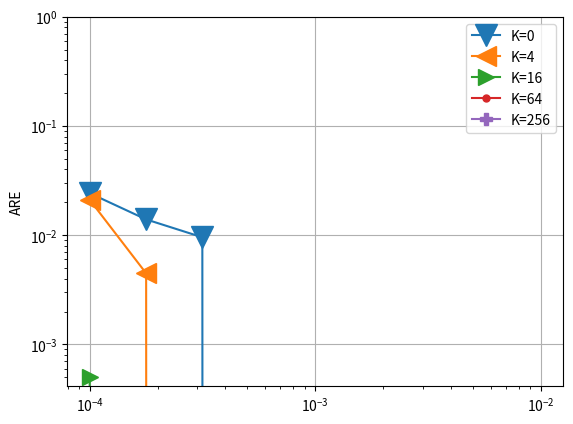

Recreate this plot in Python.
# importing the required module
import matplotlib.pyplot as plt
import matplotlib
import numpy as np
import os
import pylab



###############################################################################
############################################################################### 

def numeric_binomial(n,k):
   c = 1
   for i in range(1,k+1):
       c *= n-(k-i)
       c /= i
   return c
   
def nSAB(x,y):
   return numeric_binomial(x+y-1,y-1)

###############################################################################
############################################################################### 

confs = [
	#8b overhead
	(64,4,12,2),
	(64,4,9,3),
	(64,4,7,4),
	(61,5,5,6), #210*3B = 630B lookup (encode the starting positions of counter 2-5)
	(64,5,8,4), #210*3B = 630B lookup (encode the starting positions of counter 2-5)
	(62,6,7,4), #252*4B = 1KB lookup (encode the starting positions of counter 2-6)
	#16b overhead
	(64,5,0,2), #One lookup for (size,offset) computation # 58905*3B=175KB lookup (encode the starting positions of counter 2-5)
	(64,6,4,2), #One lookup for (size,offset) computation # 210*4B=175KB lookup (encode the starting positions of counter 2-6)
	(64,6,0,3), #One lookup for (size,offset) computation #(if counters are restricted to 40 bits or so), 210*4B=175KB lookup (encode the starting positions of counter 2-6)
	(64,7,0,4), #One lookup for (size,offset) computation #(if counters are restricted to 32 bits or so), 53592*5B=260KB lookup (encode the starting positions of counter 2-6)
	(64,5,7,1), #One lookup for (size,offset) computation #per pool & 40920*3B = 120KB lookup (encode the starting positions of counter 2-5)
	(64,5,8,1), #Magic Division + One lookup for (size,offset) computation #per pool & 2925*3B = 9KB lookup (encode 22 size options for counter 1 (8-29) bits multiplied by SAB(24,4)) OR 20475*3B=60KB lookup table for SAB(24,5)
	(64,6,8,2), #One lookup for (size,offset) computation #per pool & 20349*4B = 80KB lookup (encode the starting positions of counter 2-6)
	(64,4,0,1), #
	#20b overhead
	(64,5,0,1),
	#24b overhead
	(64,6,0,1),
]


Height = 4
widths_array = [512, 1024, 2048, 4096, 8192, 16384, 32768, 65536, 131072, 262144, 524288, 1048576]

d = {}
m={}

for pool_config in confs:
        
        (pool_bit_size, counters_per_pool, initial_counter_size, counter_bit_increase) = pool_config

           
        factor = (float(pool_bit_size/8.0)/counters_per_pool)
        
        (ps, n, s, j) = pool_config
        
        cs0 = nSAB(np.ceil((ps-n*s)/j),n) 
        
        overhead_per_pool = float(np.ceil(np.log2(cs0)/8))
        
        if (64, 7, 0, 4) == pool_config:
            overhead_per_pool = 2.0
        
        #print(pool_config, overhead_per_pool)
                       
        memory_array = [width*Height*(factor+overhead_per_pool/counters_per_pool)/1024.0 for width in widths_array]
        
        d[pool_config] = memory_array
        

		# 0.5mb size(for heavy hitters)
        M = 0
        ind=0
        for mem in range(len(memory_array)):
                if memory_array[mem] < 500 and memory_array[mem]>M:
                        M=memory_array[mem]
                        ind=mem
        m[pool_config]=ind
	
	
	
    
confs = [
(64,4,0,1),
(64,4,12,2),
(64,4,7,4),
(64,5,8,1),
(64,6,0,1),
(64,6,4,2),
(62,6,7,4)
    ]

for c in confs:
    print(m[c])



y_cp_64_4_0_1_0 =  [0.0242464, 0.0139484, 0.00956951, 0, 0, 0, 0, 0, 0]

y_cp_64_4_0_1_4 = [0.0210891, 0.00447662, 0, 0, 0, 0, 0, 0, 0]

y_cp_64_4_0_1_16 = [0.000501038, 0, 0, 0, 0, 0, 0, 0, 0]


y_cp_64_4_0_1_64 = [0, 0, 0, 0, 0, 0, 0, 0, 0]


y_cp_64_4_0_1_256 = [0, 0, 0, 0, 0, 0, 0, 0, 0]

    
  	

markers=['o', 'v', '<', '>','.','P']
i=0
  



Thresholds = [	
     0.0001,
     0.000178,
     0.000316,
     0.000562,
     0.001,
     0.00178,
     0.00316,
     0.00562,
     0.01
     ]


# plotting the points 

i+=1
plt.plot(Thresholds, y_cp_64_4_0_1_0, marker = markers[i%(len(markers))],markersize=16)
i+=1
plt.plot(Thresholds, y_cp_64_4_0_1_4, marker = markers[i%(len(markers))],markersize=14)
i+=1
plt.plot(Thresholds, y_cp_64_4_0_1_16, marker = markers[i%(len(markers))],markersize=12)
i+=1
plt.plot(Thresholds, y_cp_64_4_0_1_64, marker = markers[i%(len(markers))],markersize=10)
i+=1
plt.plot(Thresholds, y_cp_64_4_0_1_256, marker = markers[i%(len(markers))],markersize=8)
i+=1

# naming the x axis
#plt.xlabel('ThreshHold')
# naming the y axis
plt.ylabel('ARE')

plt.grid()
plt.yscale("log")
plt.xscale("log")

plt.ylim([0, 1])
  
# giving a title to my graph
#plt.title('HeavyHitters')

plt.gca().legend(( "K=0"  , "K=4" , "K=16", "K=64" ,"K=256"))

#plt.gca().legend(("y_cp_64_5_7_1", "y_cp_64_4_0_1" , "y_cp_64_4_12_2" , "y_cp_64_5_8_1" , "y_cp_64_5_8_4" , "y_cp_64_6_0_1" , "y_cp_64_6_4_2" , "y_cp_62_6_7_4" ))
# function to show the plot
plt.show()
